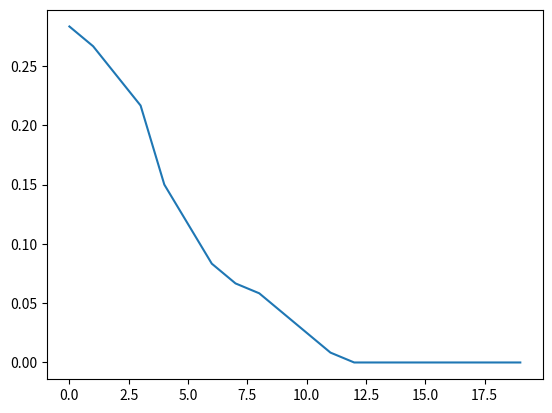

This figure's Python source:
# noinspection PyUnresolvedReferences
import numpy as np
import matplotlib.pyplot as plt

## Functions
def Mod(Numbersymbols,modulation):
    if modulation=="BPSK":
        n=Numbersymbols
        x_bit=np.random.randint(0, 2, n)
        x=np.divide(x_bit*2-1,np.sqrt(2))
    elif modulation=="QPSK":
        n=Numbersymbols*2
        x_bit=np.random.randint(0, 2, n)
        x_aux = np.divide(x_bit*2-1, np.sqrt(2))
        x=x_aux[0:int(x_aux.size/2)]+1j*x_aux[int(x_aux.size/2):]
    elif modulation=="16-QAM":
        n=Numbersymbols*2
        x_bit=np.random.randint(1, 5, n)
        x_aux = np.divide(x_bit*2-5, np.sqrt(10))
        x = x_aux[0:int(x_aux.size / 2)] + 1j * x_aux[int(x_aux.size / 2):]
    elif modulation=="64-QAM":
        n = Numbersymbols * 2
        x_bit=np.random.randint(1, 9, n)
        x_aux = np.divide(x_bit*2-9, np.sqrt(42))
        x = x_aux[0:int(x_aux.size / 2)] + 1j * x_aux[int(x_aux.size / 2):]
    return x, x_bit

def SubMap(x,submap,IFFTlen,FFTlen):
    Q = IFFTlen // FFTlen
    if submap=="Interleaved":
        y = np.zeros(IFFTlen, dtype=complex)
        y[0::Q] = x
    return y

def Upsam(x,os):
    y = np.zeros(len(x)*os, dtype=complex)
    y[0::os] = x
    return y

def RaisedC(ts,Nos,alpha,Trunc):
    Ts = 1
    Nos = os
    T = 1
    t1 = np.arange(-Trunc * Ts, -Ts / Nos + Ts / Nos, Ts / Nos)
    t2 = np.arange(Ts / Nos, Trunc * Ts + Ts / Nos, Ts / Nos)
    t = np.hstack((t1, 0, t2))
    v = np.empty(len(t))
    for i in range(0, len(t)):
        if np.abs(np.abs(alpha * t[i] / T) - 0.5) > 1e-5:
            v[i] = np.sinc(t[i] / T) * np.cos(np.pi * alpha * t[i] / T) / (1 - np.power((2 * alpha * t[i] / T), 2))
        else:
            v[i] = np.sinc(t[i] / T) * np.pi * np.sin(np.pi * alpha * t[i] / T) / (8 * alpha * t[i] / T)
    return v

def Downsam(x,os,SNRdblen):
    y=np.zeros((SNRdblen,x.shape[1]//os),dtype=complex)
    y=x[:,::os]
    return y

def deSubMap(x,submap,IFFTlen,FFTlen):
    y = np.zeros((x.shape[0], FFTlen))
    slice = np.arange(1, IFFTlen, Q)
    y = np.delete(x, slice, 1)
    return y

def DeMod(x,modulation):
    if modulation=="BPSK":
        y = (np.round(np.real(x) * np.sqrt(2)) + 1) // 2
    elif modulation=="QPSK":
        x_aux1 = (np.round(np.real(x)*np.sqrt(2))+1)//2
        x_aux2 = (np.round(np.imag(x)*np.sqrt(2))+1)//2
        y=np.concatenate((x_aux1,x_aux2),1)
    elif modulation=="16-QAM":
        x_aux1 = np.round((np.real(x)*np.sqrt(10)+5)/2)
        x_aux2 = np.round((np.imag(x)*np.sqrt(10)+5)/2)
        y = np.concatenate((x_aux1, x_aux2), 1)
    elif modulation=="64-QAM":
        x_aux1 = np.round((np.real(x)*np.sqrt(42)+9)/2)
        x_aux2 = np.round((np.imag(x)*np.sqrt(42)+9)/2)
        y = np.concatenate((x_aux1, x_aux2), 1)
    return y

## Parameters
#Modulation
mod="BPSK"
#Number of bits
nbits=10
#Length of FFT
FFTlen=10
#Subcarrier-mapping
submapC="Interleaved"
#SNRdb
SNRdb=np.arange(0,20,1)
#Length of IFFT
IFFTlen=20
#Q
Q=IFFTlen//FFTlen
#Length of CP
CP=20
#Up-sampling
os=4
#Roll-off factor
alpha=0.22
#Truncation
Trunc=8
#Filter
filter=np.array(RaisedC(1,os,alpha,Trunc))
#Number of simulations
Nsim=10^6
Error=np.zeros(SNRdb.size)

for i in range(0,Nsim,1):
    ### System
    ## Transmitter
    #Modulation
    x,x_bit=Mod(nbits,mod)
    #FFT
    FFT_x=np.fft.fft(x,FFTlen)
    #Subcarrier-Mapping
    FFT_inter=SubMap(FFT_x,submapC,IFFTlen,FFTlen)
    #IFFT
    IFFT_x=np.fft.ifft(FFT_inter,IFFTlen)
    #CPIFFTlen
    IFFT_cp=y = np.zeros(IFFTlen+CP, dtype=complex)
    IFFT_cp[0:CP]=IFFT_x[-CP:]
    IFFT_cp[CP:]=IFFT_x
    #Pulse shaping
    #Up-sampling
    IFFT_up=Upsam(IFFT_cp,os)
    #Conv
    y=np.convolve(IFFT_up,filter,'same')
    '''
    plt.plot(IFFT_up)
    plt.plot(y,'r')
    plt.show()
    '''
    ## Channel
    #Noise
    Complex_noise=np.random.rand(len(y))*2-1+np.random.rand(len(y))*2j-1j
    Power_noise=np.power(10,-SNRdb/10)
    r=y+np.sqrt(Power_noise[:,np.newaxis]/Q)*Complex_noise[:,np.newaxis].T

    ## Receiver
    #Down-Sampling
    r_dw=Downsam(r,os,len(SNRdb))
    #Remove CP
    slice=np.arange(0,CP,1)
    r_rcp= np.delete(r_dw,slice,1)
    #Remove-FFT
    r_dFFT=np.fft.fft(r_rcp,IFFTlen,1)
    #Equalization
    r_eq=r_dFFT
    #De-Subcarrier
    r_dsub=np.zeros((SNRdb.size,FFTlen))
    r_dsub=deSubMap(r_eq,submapC,IFFTlen,FFTlen)
    #Remove-IFFT
    r_dIFFT=np.fft.ifft(r_dsub,FFTlen,1)
    #Compute error
    y=DeMod(r_dIFFT,mod)
    X_bit=np.array([x_bit,]*SNRdb.size)
    error=np.sum(y != x_bit,1)
    Error+=error
Error=Error/Nsim
plt.plot(SNRdb,Error/FFTlen)
plt.show()











